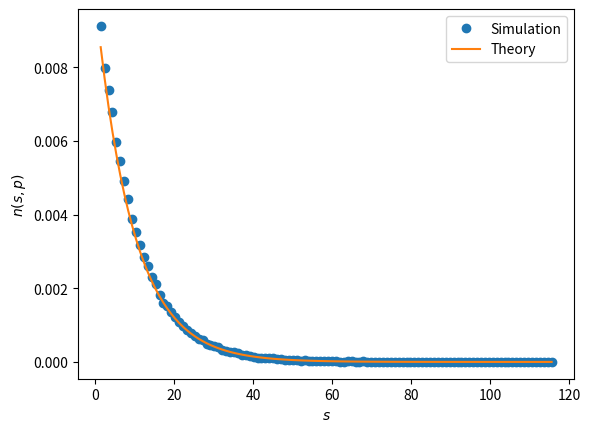

This figure's Python source:
import numpy as np
import matplotlib.pyplot as plt
from scipy import ndimage #measurements deprecated, updated version to use ndimage instead

nsamp = 1000
L = 1000
p = 0.90

allarea = np.array([])

for i in range(nsamp):
    z = np.random.rand(L)
    m = z<p
    lw, num = ndimage.label(m)
    labelList = np.arange(1, num + 1)
    area = ndimage.sum(m, lw, labelList)
    allarea = np.append(allarea,area) 

n,sbins = np.histogram(allarea,bins=int(max(allarea)))
s = 0.5*(sbins[1:]+sbins[:-1])
nsp = n/(L*nsamp)
sxi = -1.0/np.log(p)
nsptheory = (1-p)**2*np.exp(-s/sxi)

plt.figure()

plt.plot(s, nsp, 'o', label='Simulation')
plt.plot(s, nsptheory, '-', label='Theory')

plt.xlabel('$s$')
plt.ylabel('$n(s,p)$')
plt.legend()

plt.show(block=True)
